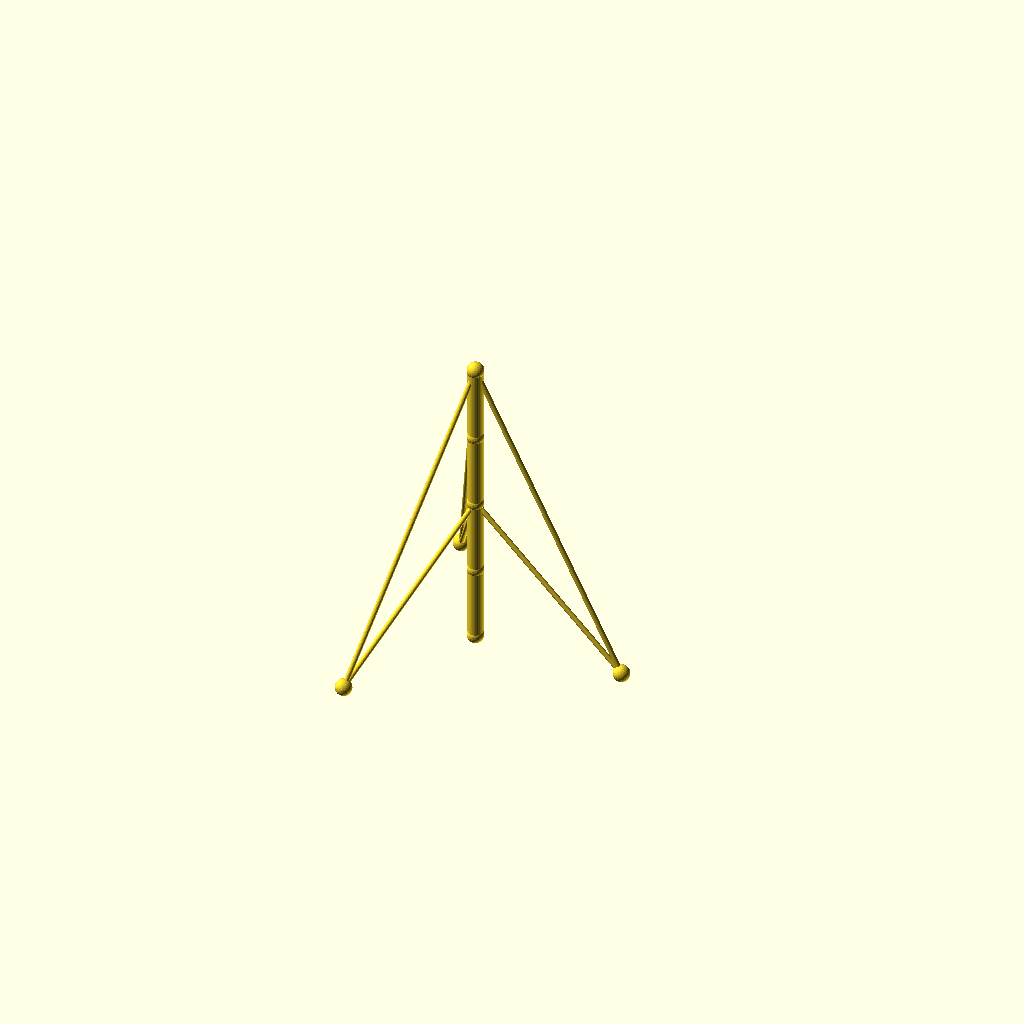
Cell 1: rendered with the file's own defaults.
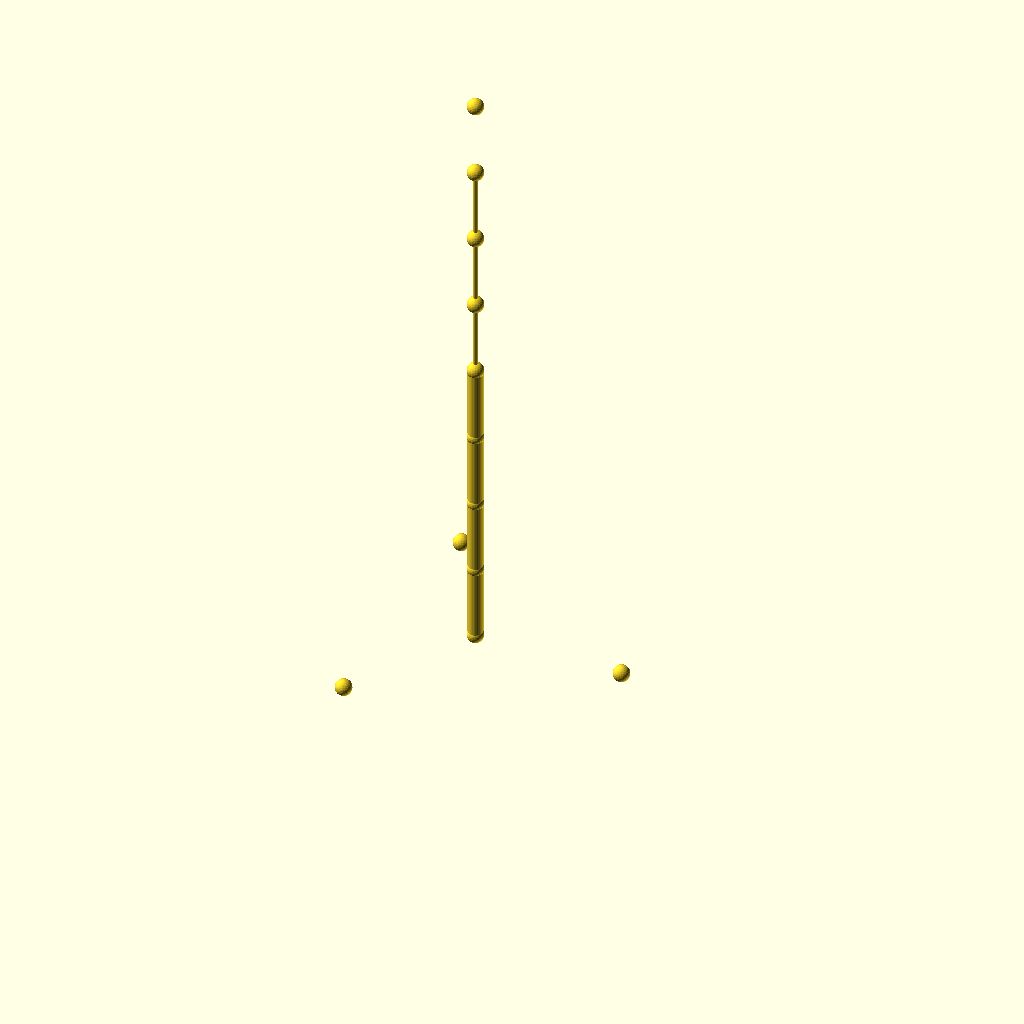
Cell 2: the same model with sections = 8.
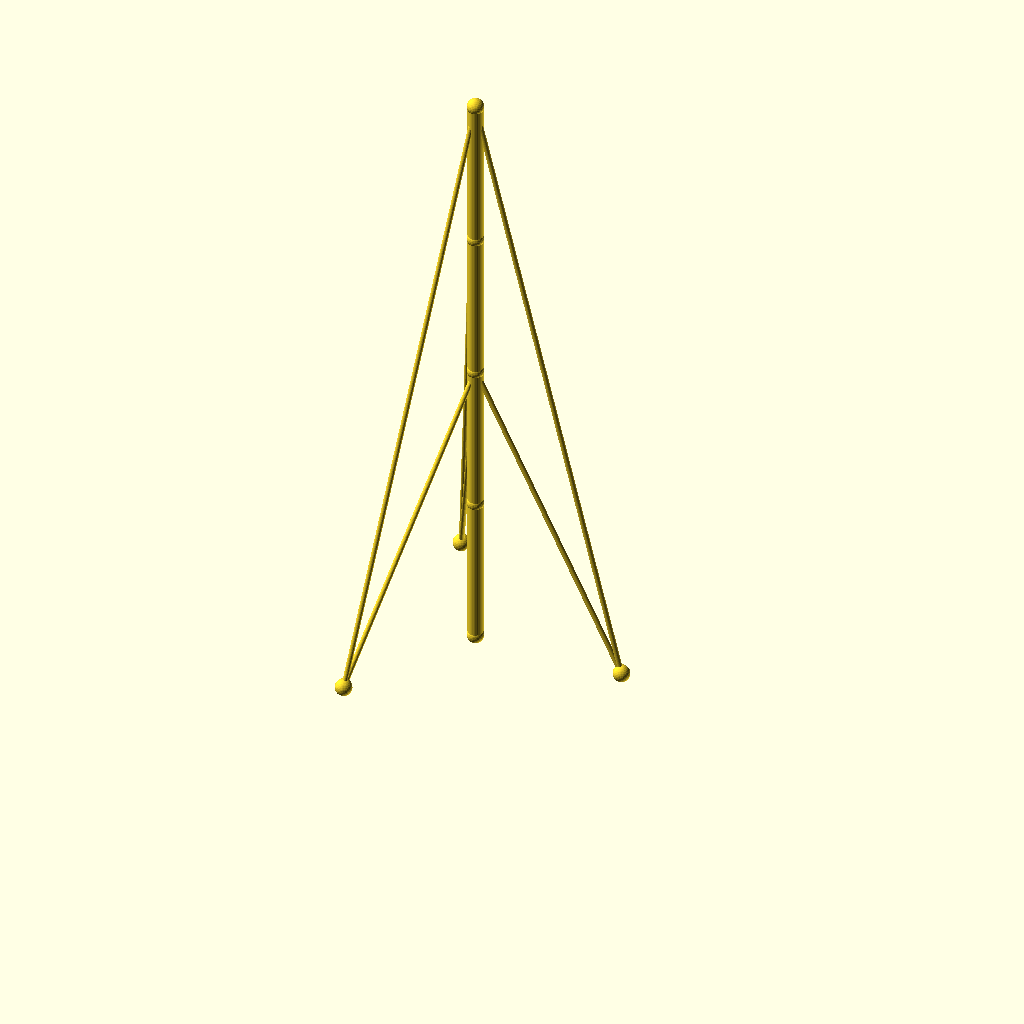
Cell 3 — seg_h set to 90, the other parameters unchanged.
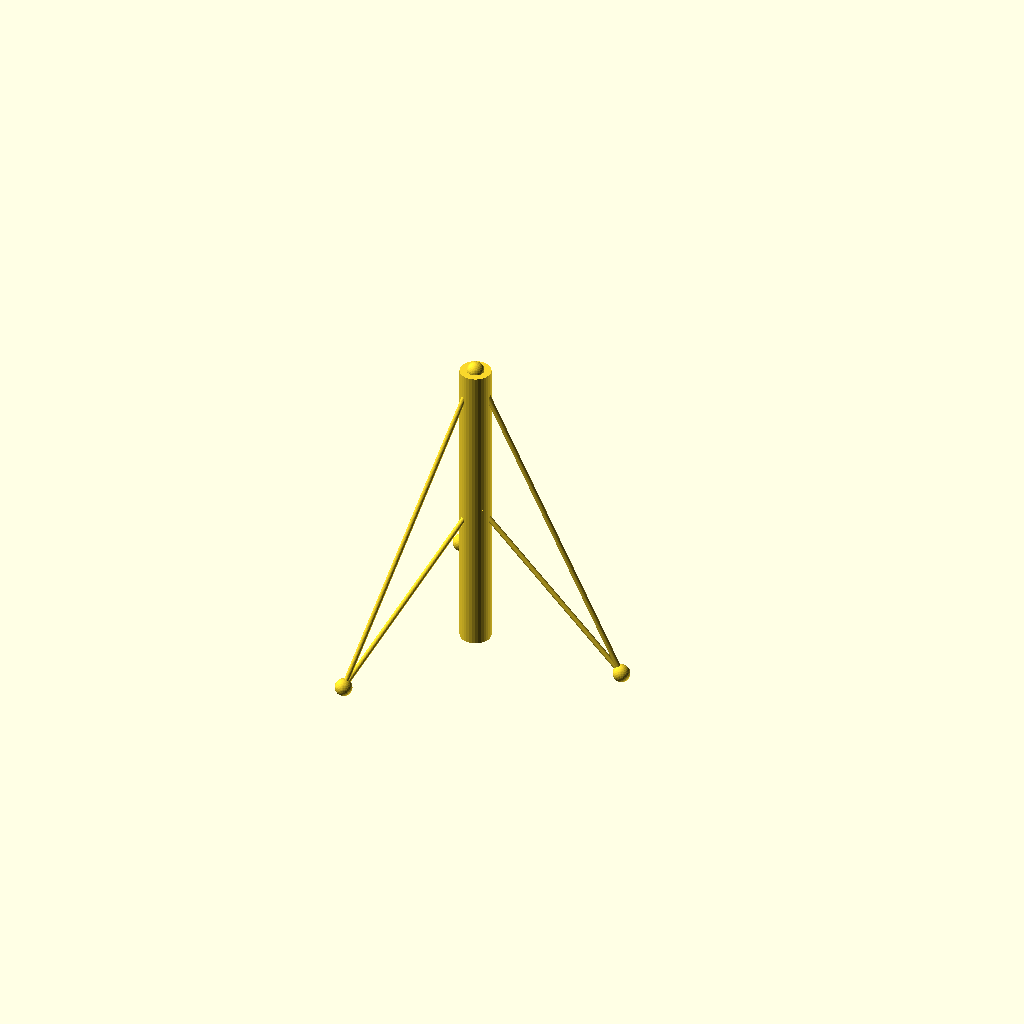
Cell 4 — mast_r set to 9, the other parameters unchanged.
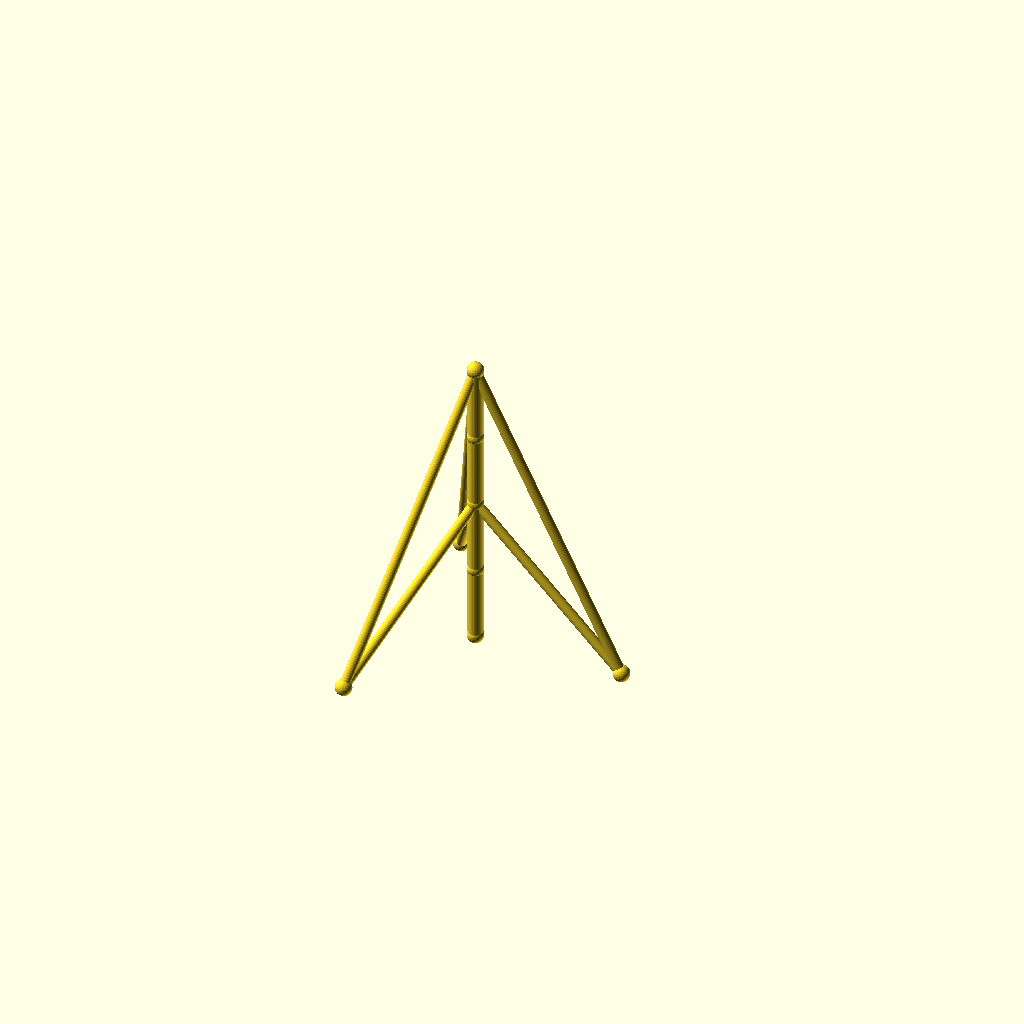
Cell 5: the same model with guy_r = 3.
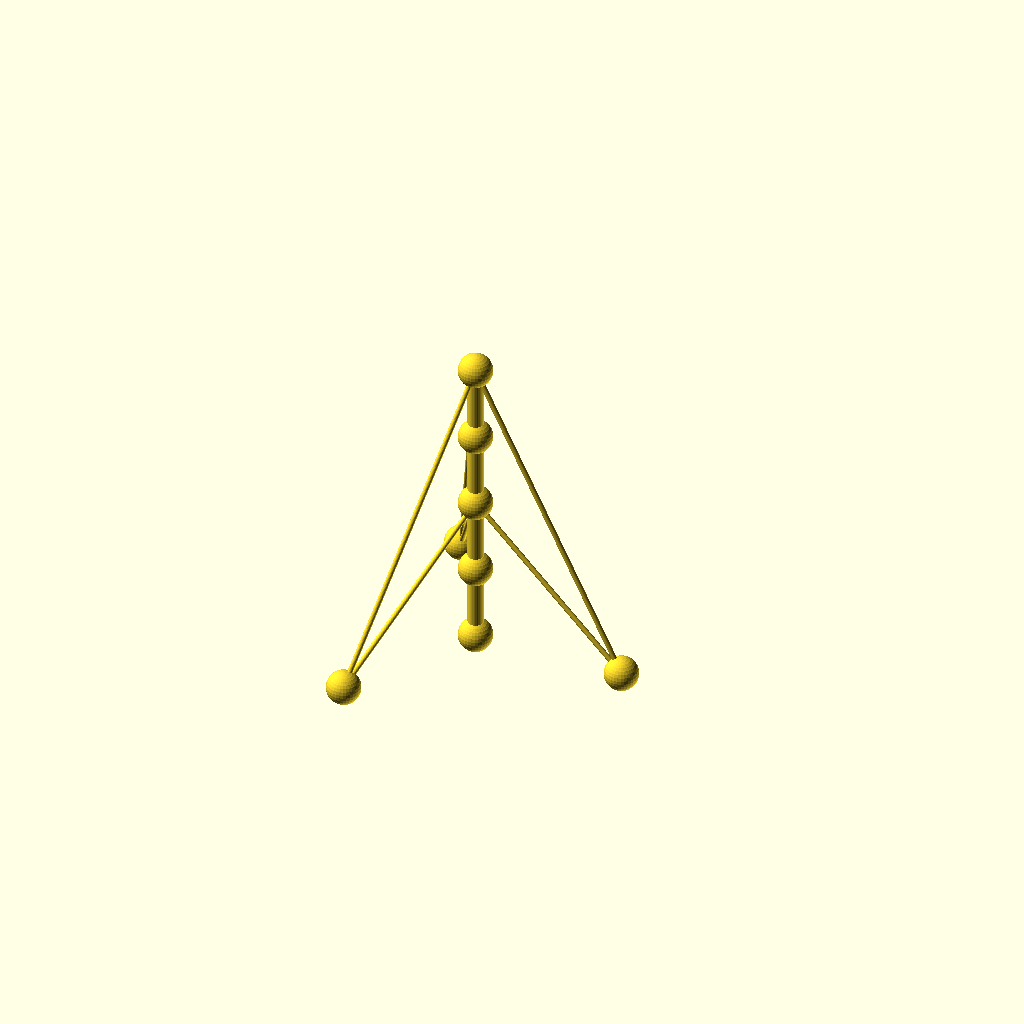
Cell 6 — joint_r set to 10, the other parameters unchanged.
All cells are drawn from one camera (rotation 55°, 0°, 25°, orthographic, colour scheme Cornfield), so only the parameter changes between them.
OpenSCAD source file optional_data/data/wire2/guymasts/scene_0029.scad:
$fn = 32;

// ----------------------------------------------------------------------
// Guyed mast: 4 sections of 45 mm, 3 anchors on R90
// ----------------------------------------------------------------------

// --- parameters (mm) ---
sections = 4;             // number of mast sections
seg_h = 45;               // section height
mast_r = 4.5;             // mast member radius
guy_r = 1.5;              // guy wire radius
joint_r = 5;              // joint ball radius
anchors_n = 3;            // number of ground anchors
anchor_r = 90;            // anchor ring radius
anchor_step = 120;        // angle between anchors, degrees
anchor_a0 = 0;            // angle of the first anchor, degrees
tiers = 2;                // number of guy tiers
guy_h_4 = 180;            // guy tier height (section 4)
guy_h_2 = 90;             // guy tier height (section 2)
fit_tol = 0.1;            // declared fit tolerance (prompt contract)
free_tol = 0.3;           // declared free tolerance (prompt contract)

bbox_x = anchor_r * (cos(anchor_a0 + 0 * anchor_step) - cos(anchor_a0 + 2 * anchor_step)) + 2 * joint_r;  // overall X, joints included
bbox_y = anchor_r * (sin(anchor_a0 + 1 * anchor_step) - sin(anchor_a0 + 2 * anchor_step)) + 2 * joint_r;  // overall Y, joints included
bbox_z = sections * seg_h + 2 * joint_r;  // overall Z, joints included
mast_d = 2 * mast_r;  // mast trunk diameter
guy_d = 2 * guy_r;  // guy wire diameter
joint_d = 2 * joint_r;  // joint ball diameter
nodes = concat([for (i = [0 : sections]) [0, 0, i * seg_h]], [for (k = [0 : anchors_n - 1]) [anchor_r * cos(anchor_a0 + k * anchor_step), anchor_r * sin(anchor_a0 + k * anchor_step), 0]]);

module member(a, b, r) {
  /* round stock from joint a to joint b, ends buried in the joint balls */
  d = b - a;
  length = norm(d);
  translate(a) rotate([0, acos(d[2] / length), atan2(d[1], d[0])])
    cylinder(h = length, r = r);
}

module joint(p, r) {
  /* ball at the joint centre, fatter than every member meeting there */
  translate(p) sphere(r = r);
}

/* members - each call is one graph edge */
member(nodes[0], nodes[1], mast_r);
member(nodes[1], nodes[2], mast_r);
member(nodes[2], nodes[3], mast_r);
member(nodes[3], nodes[4], mast_r);
member(nodes[4], nodes[5], guy_r);
member(nodes[4], nodes[6], guy_r);
member(nodes[4], nodes[7], guy_r);
member(nodes[2], nodes[5], guy_r);
member(nodes[2], nodes[6], guy_r);
member(nodes[2], nodes[7], guy_r);

/* joint balls */
for (p = nodes) joint(p, joint_r);
Parameter table extracted from the source (name, type, default, range or options):
sections: number, default 4
seg_h: number, default 45
mast_r: number, default 4.5
guy_r: number, default 1.5
joint_r: number, default 5
anchors_n: number, default 3
anchor_r: number, default 90
anchor_step: number, default 120
anchor_a0: number, default 0
tiers: number, default 2
guy_h_4: number, default 180
guy_h_2: number, default 90
fit_tol: number, default 0.1
free_tol: number, default 0.3
